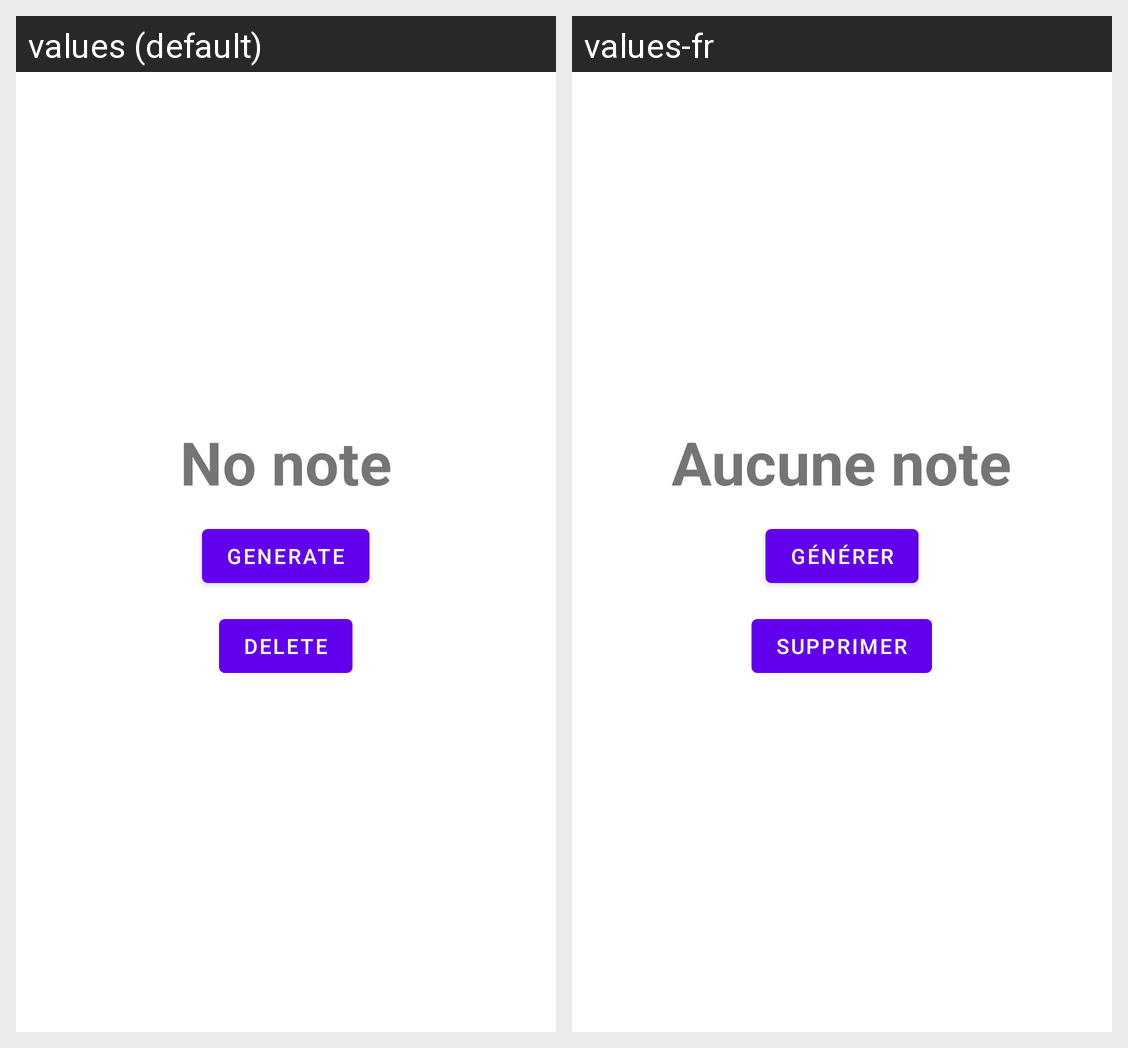

For this localized Android screen grid, give each drawn string resource with its value in every locale shown.
Android screen res/layout/fragment_controls.xml rendered under 2 locales, left to right: values (default), values-fr. Device: Nexus 5 (rendered at 1080×1920; each locale shown at half size, 540×960, under a caption strip naming it); theme Theme.DAALabo3.
Strings drawn on this screen, with the default value and each locale's value (text and hints the layout hard-codes, and strings that could not be matched under every locale, appear in the picture but are not listed):

empty_note
  values: No note
  values-fr: Aucune note

action_generate
  values: Generate
  values-fr: Générer

button_delete
  values: Delete
  values-fr: Supprimer
